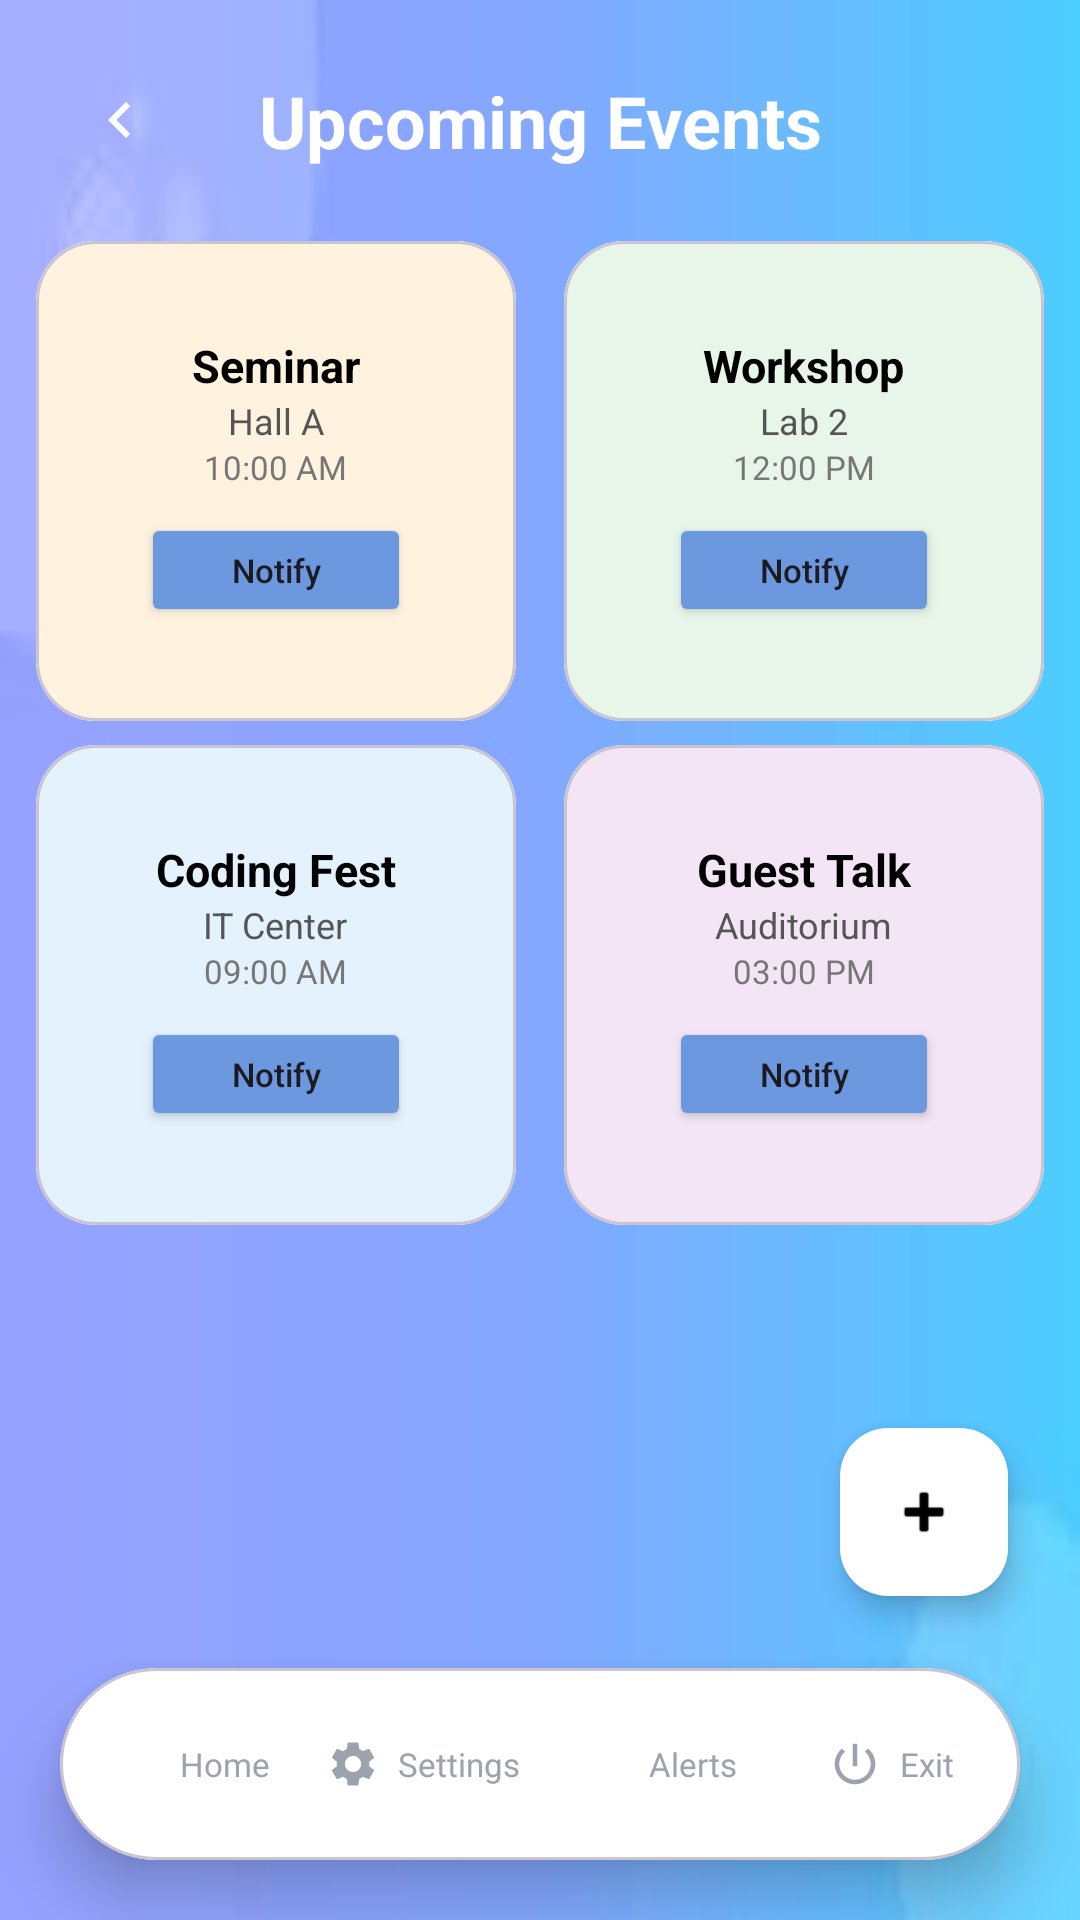

Write the Android layout XML for this screen, with the resource values it uses.
<!-- AndroidManifest.xml: application theme Theme.Slotify -->
<!-- res/layout/activity_events.xml -->
<?xml version="1.0" encoding="utf-8"?>
<androidx.constraintlayout.widget.ConstraintLayout
    xmlns:android="http://schemas.android.com/apk/res/android"
    xmlns:app="http://schemas.android.com/apk/res-auto"
    android:layout_width="match_parent"
    android:layout_height="match_parent"
    android:background="@drawable/background2">

    <ImageButton
        android:id="@+id/btnBack"
        android:layout_width="48dp"
        android:layout_height="48dp"
        android:layout_margin="16dp"
        android:background="?attr/selectableItemBackgroundBorderless"
        android:src="@drawable/ic_back"
        app:layout_constraintStart_toStartOf="parent"
        app:layout_constraintTop_toTopOf="parent"
        app:tint="#FFFFFF" />

    <TextView
        android:id="@+id/tvEventTitle"
        android:layout_width="wrap_content"
        android:layout_height="wrap_content"
        android:text="Upcoming Events"
        android:textColor="#FFFFFF"
        android:textSize="24sp"
        android:textStyle="bold"
        app:layout_constraintBottom_toBottomOf="@id/btnBack"
        app:layout_constraintEnd_toEndOf="parent"
        app:layout_constraintStart_toStartOf="parent"
        app:layout_constraintTop_toTopOf="@id/btnBack" />

    <ScrollView
        android:layout_width="match_parent"
        android:layout_height="0dp"
        android:layout_marginTop="16dp"
        android:paddingBottom="80dp"
        android:clipToPadding="false"
        app:layout_constraintTop_toBottomOf="@id/tvEventTitle"
        app:layout_constraintBottom_toTopOf="@id/bottomNavigation">

        <androidx.constraintlayout.widget.ConstraintLayout
            android:id="@+id/containerLayout"
            android:layout_width="match_parent"
            android:layout_height="wrap_content">

            <com.google.android.material.card.MaterialCardView
                android:id="@+id/tile1"
                android:layout_width="160dp"
                android:layout_height="160dp"
                android:layout_margin="8dp"
                app:cardCornerRadius="20dp"
                app:layout_constraintEnd_toStartOf="@+id/tile2"
                app:layout_constraintHorizontal_chainStyle="packed"
                app:layout_constraintStart_toStartOf="parent"
                app:layout_constraintTop_toTopOf="parent">
                <LinearLayout
                    android:layout_width="match_parent" android:layout_height="match_parent"
                    android:gravity="center" android:orientation="vertical" android:background="#FFF3E0">
                    <TextView android:id="@+id/tvName1" android:layout_width="wrap_content" android:layout_height="wrap_content" android:text="Seminar" android:textStyle="bold" android:textColor="#000000" android:textSize="15sp"/>
                    <TextView android:id="@+id/tvVenue1" android:layout_width="wrap_content" android:layout_height="wrap_content" android:text="Hall A" android:textColor="#555555" android:textSize="12sp"/>
                    <TextView android:id="@+id/tvTime1" android:layout_width="wrap_content" android:layout_height="wrap_content" android:text="10:00 AM" android:textColor="#777777" android:textSize="11sp"/>
                    <Button android:id="@+id/btnNotify1" android:layout_width="90dp" android:layout_height="38dp" android:text="Notify" android:backgroundTint="#6c98e0" android:textAllCaps="false" android:textSize="11sp" android:layout_marginTop="8dp"/>
                </LinearLayout>
            </com.google.android.material.card.MaterialCardView>

            <com.google.android.material.card.MaterialCardView
                android:id="@+id/tile2"
                android:layout_width="160dp"
                android:layout_height="160dp"
                android:layout_margin="8dp"
                app:cardCornerRadius="20dp"
                app:layout_constraintEnd_toEndOf="parent"
                app:layout_constraintStart_toEndOf="@+id/tile1"
                app:layout_constraintTop_toTopOf="parent">
                <LinearLayout
                    android:layout_width="match_parent" android:layout_height="match_parent"
                    android:gravity="center" android:orientation="vertical" android:background="#E8F5E9">
                    <TextView android:id="@+id/tvName2" android:layout_width="wrap_content" android:layout_height="wrap_content" android:text="Workshop" android:textStyle="bold" android:textColor="#000000" android:textSize="15sp"/>
                    <TextView android:id="@+id/tvVenue2" android:layout_width="wrap_content" android:layout_height="wrap_content" android:text="Lab 2" android:textColor="#555555" android:textSize="12sp"/>
                    <TextView android:id="@+id/tvTime2" android:layout_width="wrap_content" android:layout_height="wrap_content" android:text="12:00 PM" android:textColor="#777777" android:textSize="11sp"/>
                    <Button android:id="@+id/btnNotify2" android:layout_width="90dp" android:layout_height="38dp" android:text="Notify" android:backgroundTint="#6c98e0" android:textAllCaps="false" android:textSize="11sp" android:layout_marginTop="8dp"/>
                </LinearLayout>
            </com.google.android.material.card.MaterialCardView>

            <com.google.android.material.card.MaterialCardView
                android:id="@+id/tile3"
                android:layout_width="160dp"
                android:layout_height="160dp"
                android:layout_margin="8dp"
                app:cardCornerRadius="20dp"
                app:layout_constraintEnd_toStartOf="@+id/tile4"
                app:layout_constraintHorizontal_chainStyle="packed"
                app:layout_constraintStart_toStartOf="parent"
                app:layout_constraintTop_toBottomOf="@id/tile1">
                <LinearLayout
                    android:layout_width="match_parent" android:layout_height="match_parent"
                    android:gravity="center" android:orientation="vertical" android:background="#E3F2FD">
                    <TextView android:id="@+id/tvName3" android:layout_width="wrap_content" android:layout_height="wrap_content" android:text="Coding Fest" android:textStyle="bold" android:textColor="#000000" android:textSize="15sp"/>
                    <TextView android:id="@+id/tvVenue3" android:layout_width="wrap_content" android:layout_height="wrap_content" android:text="IT Center" android:textColor="#555555" android:textSize="12sp"/>
                    <TextView android:id="@+id/tvTime3" android:layout_width="wrap_content" android:layout_height="wrap_content" android:text="09:00 AM" android:textColor="#777777" android:textSize="11sp"/>
                    <Button android:id="@+id/btnNotify3" android:layout_width="90dp" android:layout_height="38dp" android:text="Notify" android:backgroundTint="#6c98e0" android:textAllCaps="false" android:textSize="11sp" android:layout_marginTop="8dp"/>
                </LinearLayout>
            </com.google.android.material.card.MaterialCardView>

            <com.google.android.material.card.MaterialCardView
                android:id="@+id/tile4"
                android:layout_width="160dp"
                android:layout_height="160dp"
                android:layout_margin="8dp"
                app:cardCornerRadius="20dp"
                app:layout_constraintEnd_toEndOf="parent"
                app:layout_constraintStart_toEndOf="@+id/tile3"
                app:layout_constraintTop_toBottomOf="@id/tile1">
                <LinearLayout
                    android:layout_width="match_parent" android:layout_height="match_parent"
                    android:gravity="center" android:orientation="vertical" android:background="#F3E5F5">
                    <TextView android:id="@+id/tvName4" android:layout_width="wrap_content" android:layout_height="wrap_content" android:text="Guest Talk" android:textStyle="bold" android:textColor="#000000" android:textSize="15sp"/>
                    <TextView android:id="@+id/tvVenue4" android:layout_width="wrap_content" android:layout_height="wrap_content" android:text="Auditorium" android:textColor="#555555" android:textSize="12sp"/>
                    <TextView android:id="@+id/tvTime4" android:layout_width="wrap_content" android:layout_height="wrap_content" android:text="03:00 PM" android:textColor="#777777" android:textSize="11sp"/>
                    <Button android:id="@+id/btnNotify4" android:layout_width="90dp" android:layout_height="38dp" android:text="Notify" android:backgroundTint="#6c98e0" android:textAllCaps="false" android:textSize="11sp" android:layout_marginTop="8dp"/>
                </LinearLayout>
            </com.google.android.material.card.MaterialCardView>

        </androidx.constraintlayout.widget.ConstraintLayout>
    </ScrollView>

    <com.google.android.material.floatingactionbutton.FloatingActionButton
        android:id="@+id/fabAddEvent"
        android:layout_width="wrap_content"
        android:layout_height="wrap_content"
        android:layout_margin="24dp"
        android:src="@android:drawable/ic_input_add"
        app:layout_constraintBottom_toTopOf="@id/bottomNavigation"
        app:layout_constraintEnd_toEndOf="parent"
        app:tint="#000000"
        app:backgroundTint="#FFFFFF"/>

    <include
        android:id="@+id/bottomNavigation"
        layout="@layout/nav_pill_include"
        android:layout_width="match_parent"
        android:layout_height="64dp"
        android:layout_margin="20dp"
        app:layout_constraintBottom_toBottomOf="parent" />

</androidx.constraintlayout.widget.ConstraintLayout>
<!-- res/layout/nav_pill_include.xml (included above) -->
<?xml version="1.0" encoding="utf-8"?>
<com.google.android.material.card.MaterialCardView
    xmlns:android="http://schemas.android.com/apk/res/android"
    xmlns:app="http://schemas.android.com/apk/res-auto"
    android:id="@+id/navContainer"
    android:layout_width="match_parent"
    android:layout_height="64dp"
    app:cardBackgroundColor="#FFFFFF"
    app:cardCornerRadius="32dp"
    app:cardElevation="12dp">

    <LinearLayout
        android:layout_width="match_parent"
        android:layout_height="match_parent"
        android:gravity="center"
        android:orientation="horizontal"
        android:baselineAligned="false"
        android:paddingHorizontal="4dp">

        <LinearLayout
            android:id="@+id/btnHome"
            android:layout_width="0dp"
            android:layout_height="48dp"
            android:layout_weight="1"
            android:gravity="center"
            android:background="?attr/selectableItemBackgroundBorderless"
            android:clickable="true"
            android:focusable="true">
            <ImageView
                android:layout_width="18dp"
                android:layout_height="18dp"
                android:src="@drawable/ic_home"
                app:tint="#9CA3AF" />
            <TextView
                android:layout_width="wrap_content"
                android:layout_height="wrap_content"
                android:layout_marginStart="6dp"
                android:text="Home"
                android:textColor="#9CA3AF"
                android:textSize="11sp" />
        </LinearLayout>

        <LinearLayout
            android:id="@+id/btnSettings"
            android:layout_width="0dp"
            android:layout_height="48dp"
            android:layout_weight="1"
            android:gravity="center"
            android:background="?attr/selectableItemBackgroundBorderless"
            android:clickable="true"
            android:focusable="true">
            <ImageView
                android:layout_width="18dp"
                android:layout_height="18dp"
                android:src="@drawable/ic_settings"
                app:tint="#9CA3AF" />
            <TextView
                android:layout_width="wrap_content"
                android:layout_height="wrap_content"
                android:layout_marginStart="6dp"
                android:text="Settings"
                android:textColor="#9CA3AF"
                android:textSize="11sp" />
        </LinearLayout>

        <LinearLayout
            android:id="@+id/btnAlerts"
            android:layout_width="0dp"
            android:layout_height="48dp"
            android:layout_weight="1"
            android:gravity="center"
            android:background="?attr/selectableItemBackgroundBorderless"
            android:clickable="true"
            android:focusable="true">
            <ImageView
                android:layout_width="18dp"
                android:layout_height="18dp"
                android:src="@drawable/ic_notifications"
                app:tint="#9CA3AF" />
            <TextView
                android:layout_width="wrap_content"
                android:layout_height="wrap_content"
                android:layout_marginStart="6dp"
                android:text="Alerts"
                android:textColor="#9CA3AF"
                android:textSize="11sp" />
        </LinearLayout>

        <LinearLayout
            android:id="@+id/btnExit"
            android:layout_width="0dp"
            android:layout_height="48dp"
            android:layout_weight="1"
            android:gravity="center"
            android:background="?attr/selectableItemBackgroundBorderless"
            android:clickable="true"
            android:focusable="true">
            <ImageView
                android:layout_width="18dp"
                android:layout_height="18dp"
                android:src="@drawable/ic_exit"
                app:tint="#9CA3AF" />
            <TextView
                android:layout_width="wrap_content"
                android:layout_height="wrap_content"
                android:layout_marginStart="6dp"
                android:text="Exit"
                android:textColor="#9CA3AF"
                android:textSize="11sp" />
        </LinearLayout>
    </LinearLayout>
</com.google.android.material.card.MaterialCardView>
<!-- resources referenced by this layout -->
<resources>
  <!-- drawable background2: jpg bitmap (drawable, 1111 bytes) -->
  <!-- drawable ic_back (drawable) -->
  <vector xmlns:android="http://schemas.android.com/apk/res/android"
      android:width="24dp"
      android:height="24dp"
      android:viewportWidth="24"
      android:viewportHeight="24"
      android:tint="#FFFFFF"> <path
      android:fillColor="@android:color/white"
      android:pathData="M15.41,7.41L14,6l-6,6 6,6 1.41,-1.41L10.83,12z"/>
  </vector>
  <!-- drawable ic_exit (drawable) -->
  <vector xmlns:android="http://schemas.android.com/apk/res/android" android:width="24dp" android:height="24dp" android:viewportWidth="24" android:viewportHeight="24">
      <path android:fillColor="#9CA3AF" android:pathData="M13,3h-2v10h2V3zm4.83,2.17l-1.42,1.42C17.99,7.86 19,9.81 19,12c0,3.87 -3.13,7 -7,7s-7,-3.13 -7,-7c0,-2.19 1.01,-4.14 2.58,-5.42L6.17,5.17C4.23,6.82 3,9.26 3,12c0,4.97 4.03,9 9,9s9,-4.03 9,-9c0,-2.74 -1.23,-5.18 -3.17,-6.83z"/>
  </vector>
  <!-- drawable ic_settings (drawable) -->
  <vector xmlns:android="http://schemas.android.com/apk/res/android"
      android:width="24dp"
      android:height="24dp"
      android:viewportWidth="24"
      android:viewportHeight="24"
      android:tint="?attr/colorOnSurface">
      <path
          android:fillColor="@android:color/white"
          android:pathData="M19.14,12.94c0.04,-0.3 0.06,-0.61 0.06,-0.94 0,-0.32 -0.02,-0.64 -0.07,-0.94l2.03,-1.58c0.18,-0.14 0.23,-0.41 0.12,-0.61l-1.92,-3.32c-0.12,-0.22 -0.37,-0.29 -0.59,-0.22l-2.39,0.96c-0.5,-0.38 -1.03,-0.7 -1.62,-0.94L14.4,2.81c-0.04,-0.24 -0.24,-0.41 -0.48,-0.41h-3.84c-0.24,0 -0.43,0.17 -0.47,0.41L9.25,5.35C8.66,5.59 8.12,5.92 7.63,6.29L5.24,5.33c-0.22,-0.08 -0.47,0 -0.59,0.22L2.74,8.87C2.62,9.08 2.66,9.34 2.86,9.48l2.03,1.58C4.84,11.36 4.8,11.69 4.8,12s0.02,0.64 0.07,0.94l-2.03,1.58c-0.18,0.14 -0.23,0.41 -0.12,0.61l1.92,3.32c0.12,0.22 0.37,0.29 0.59,0.22l2.39,-0.96c0.5,0.38 1.03,0.7 1.62,0.94l0.36,2.54c0.05,0.24 0.24,0.41 0.48,0.41h3.84c0.24,0 0.44,-0.17 0.47,-0.41l0.36,-2.54c0.59,-0.24 1.13,-0.56 1.62,-0.94l2.39,0.96c0.22,0.08 0.47,0 0.59,-0.22l1.92,-3.32c0.12,-0.22 0.07,-0.47 -0.12,-0.61L19.14,12.94zM12,15.6c-1.98,0 -3.6,-1.62 -3.6,-3.6s1.62,-3.6 3.6,-3.6 3.6,1.62 3.6,3.6S13.98,15.6 12,15.6z"/>
  </vector>
  <style name="Theme.Slotify" parent="Theme.Material3.Light.NoActionBar">
          
          <item name="android:windowBackground">@android:color/white</item>
  
  
      </style>
</resources>
